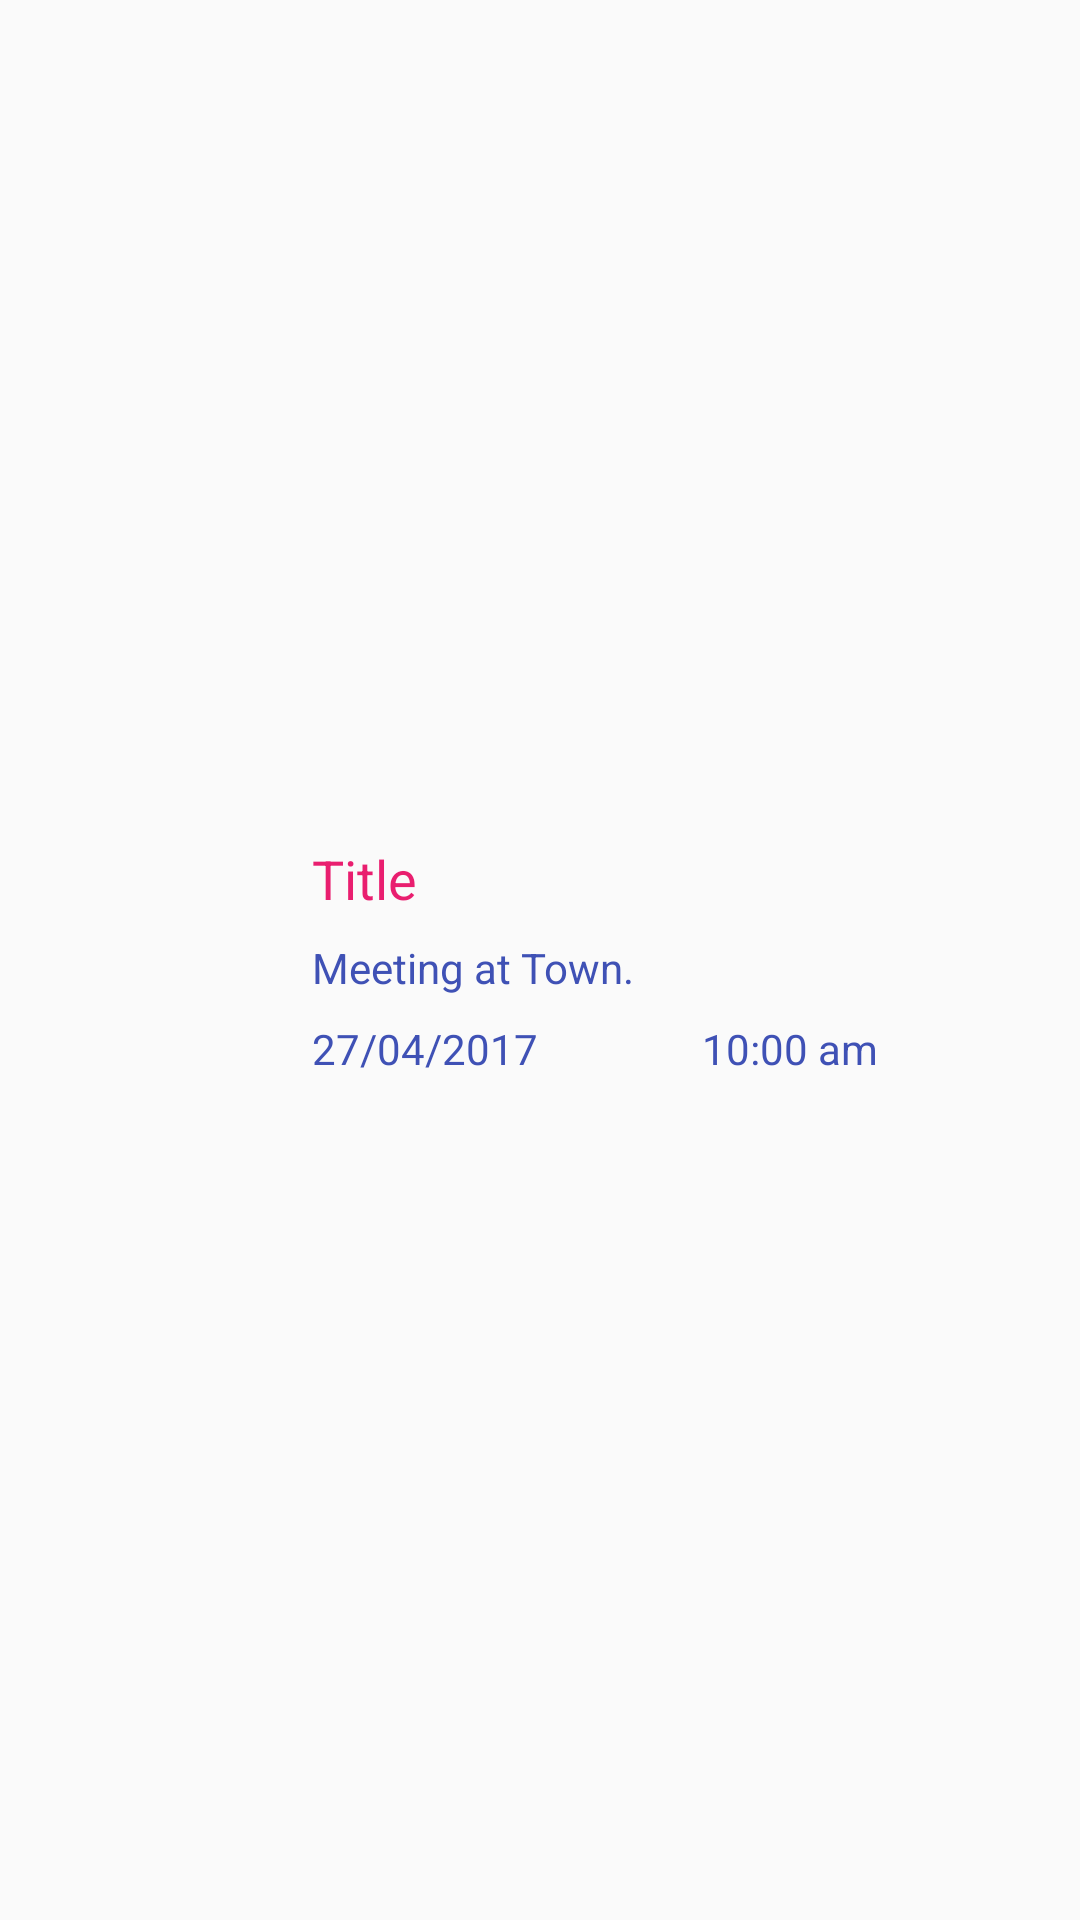

Write the Android layout XML for this screen, with the resource values it uses.
<!-- AndroidManifest.xml: application theme AppTheme -->
<!-- res/layout/todo_list_item.xml -->
<?xml version="1.0" encoding="utf-8"?>


<LinearLayout xmlns:android="http://schemas.android.com/apk/res/android"
    android:layout_width="match_parent"
    android:layout_height="wrap_content"
    android:gravity="center_vertical"
    android:orientation="horizontal">
    <ImageView
        android:id="@+id/iv_status"
        android:layout_width="80dp"
        android:layout_height="80dp"
        android:layout_margin="10dp"
        android:src="@drawable/todo_icon" />

    <LinearLayout
        android:layout_width="match_parent"
        android:layout_height="match_parent"
        android:layout_weight="1"
        android:gravity="center_vertical"
        android:orientation="vertical">

        <TextView
            android:id="@+id/tv_item_title"
            android:layout_width="match_parent"
            android:layout_height="wrap_content"
            android:layout_margin="4dp"
            android:text="Title"
            android:textColor="@color/colorPrimary"
            android:textSize="18sp" />

        <TextView
            android:id="@+id/tv_item_description"
            android:layout_width="match_parent"
            android:layout_height="wrap_content"
            android:layout_margin="4dp"
            android:text="Meeting at Town."
            android:textColor="@color/colorAccent" />

        <LinearLayout
            android:layout_width="match_parent"
            android:layout_height="wrap_content"
            android:orientation="horizontal">

            <TextView
                android:id="@+id/tv_item_date"
                android:layout_width="match_parent"
                android:layout_height="wrap_content"
                android:layout_margin="4dp"
                android:layout_weight="1"
                android:text="27/04/2017"
                android:textColor="@color/colorAccent" />

            <TextView
                android:id="@+id/tv_item_time"
                android:layout_width="match_parent"
                android:layout_height="wrap_content"
                android:layout_margin="4dp"
                android:layout_weight="1"
                android:text="10:00 am"
                android:textColor="@color/colorAccent" />
        </LinearLayout>

    </LinearLayout>

</LinearLayout>
<!-- resources referenced by this layout -->
<resources>
  <color name="colorAccent">#3F51B5</color>
  <color name="colorPrimary">#e91e6f</color>
  <style name="AppTheme" parent="Theme.AppCompat.Light.DarkActionBar">
          
          <item name="colorPrimary">@color/colorPrimary</item>
          <item name="colorPrimaryDark">@color/colorPrimaryDark</item>
          <item name="colorAccent">@color/colorAccent</item>
      </style>
  <color name="colorPrimaryDark">#c2185b</color>
</resources>
